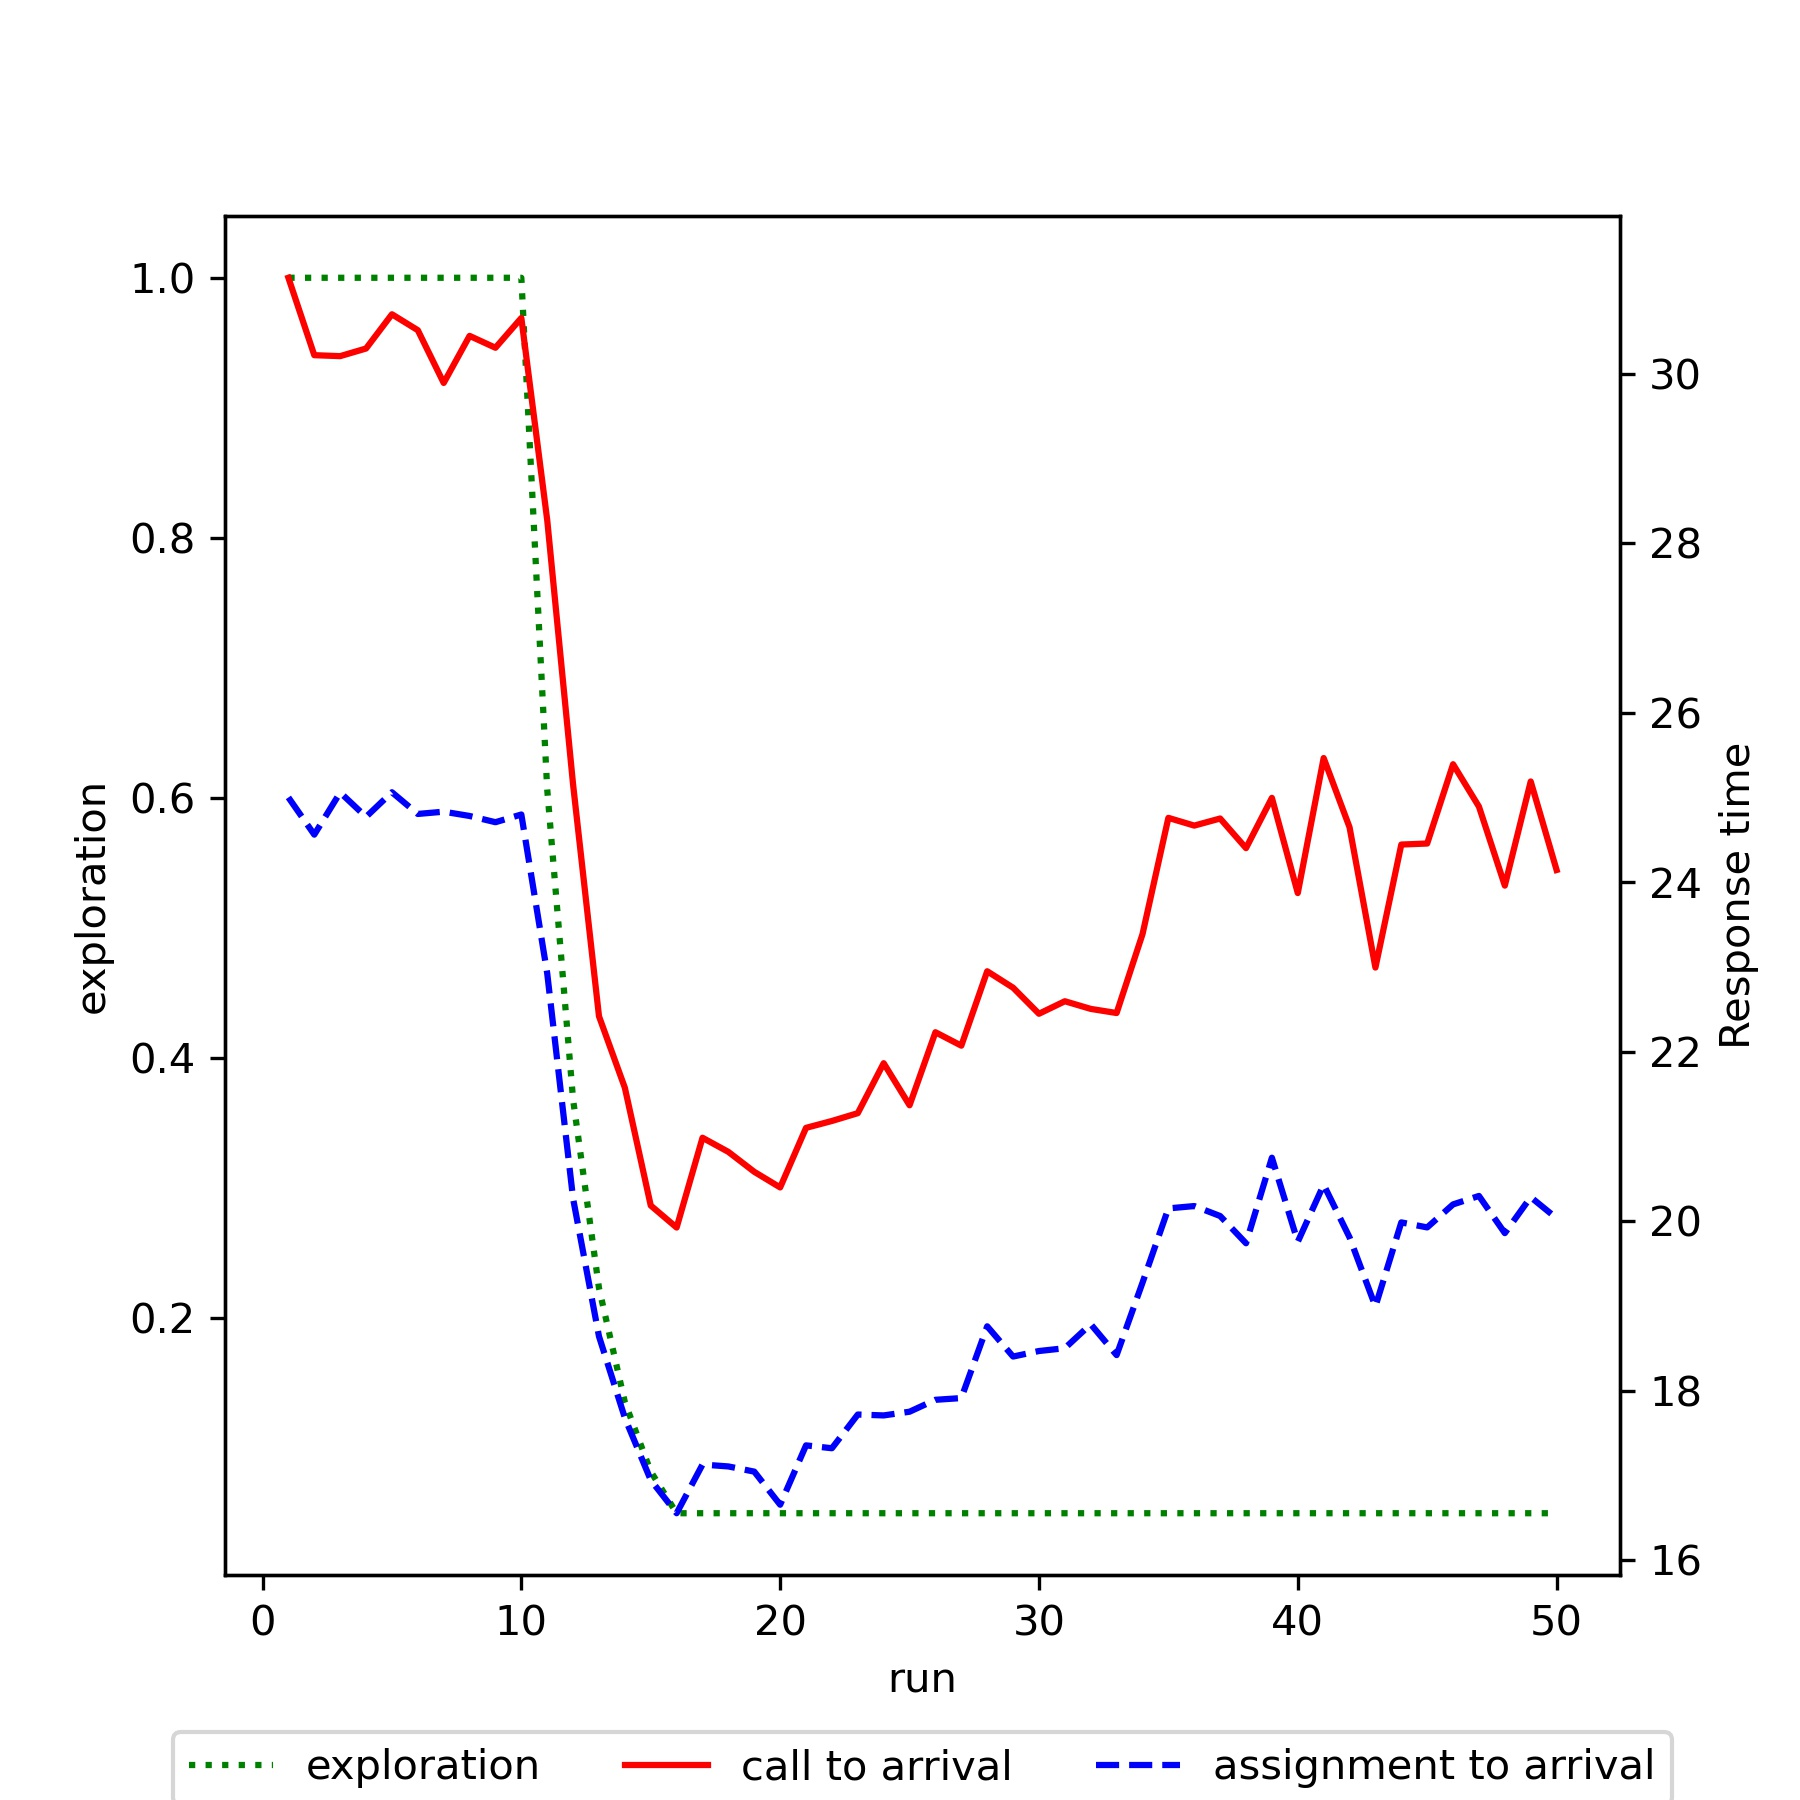

Data behind this chart, as committed beside it:
run, exploration, mean_call_to_arrival, mean_assignment_to_arrival
1, 1.0, 31.13, 25
2, 1.0, 30.22, 24.56
3, 1.0, 30.21, 25.06
4, 1.0, 30.3, 24.77
5, 1.0, 30.7, 25.06
6, 1.0, 30.51, 24.81
7, 1.0, 29.89, 24.83
8, 1.0, 30.45, 24.78
9, 1.0, 30.31, 24.71
10, 1.0, 30.66, 24.8
11, 0.6066, 28.27, 22.92
12, 0.3679, 25.15, 20.27
13, 0.2232, 22.42, 18.64
14, 0.1354, 21.57, 17.68
15, 0.08212, 20.18, 16.95
16, 0.05, 19.92, 16.55
17, 0.05, 20.98, 17.13
18, 0.05, 20.82, 17.11
19, 0.05, 20.58, 17.04
20, 0.05, 20.4, 16.65
21, 0.05, 21.1, 17.35
22, 0.05, 21.18, 17.32
23, 0.05, 21.27, 17.72
24, 0.05, 21.86, 17.71
25, 0.05, 21.37, 17.75
26, 0.05, 22.23, 17.89
27, 0.05, 22.07, 17.91
28, 0.05, 22.95, 18.76
29, 0.05, 22.76, 18.4
30, 0.05, 22.45, 18.47
31, 0.05, 22.6, 18.5
32, 0.05, 22.51, 18.78
33, 0.05, 22.46, 18.42
34, 0.05, 23.39, 19.27
35, 0.05, 24.76, 20.15
36, 0.05, 24.67, 20.18
37, 0.05, 24.75, 20.06
38, 0.05, 24.4, 19.74
39, 0.05, 25, 20.75
40, 0.05, 23.87, 19.76
41, 0.05, 25.47, 20.43
42, 0.05, 24.65, 19.81
43, 0.05, 22.99, 18.99
44, 0.05, 24.44, 19.99
45, 0.05, 24.46, 19.93
46, 0.05, 25.39, 20.2
47, 0.05, 24.89, 20.3
48, 0.05, 23.96, 19.86
49, 0.05, 25.19, 20.28
50, 0.05, 24.14, 20.03
